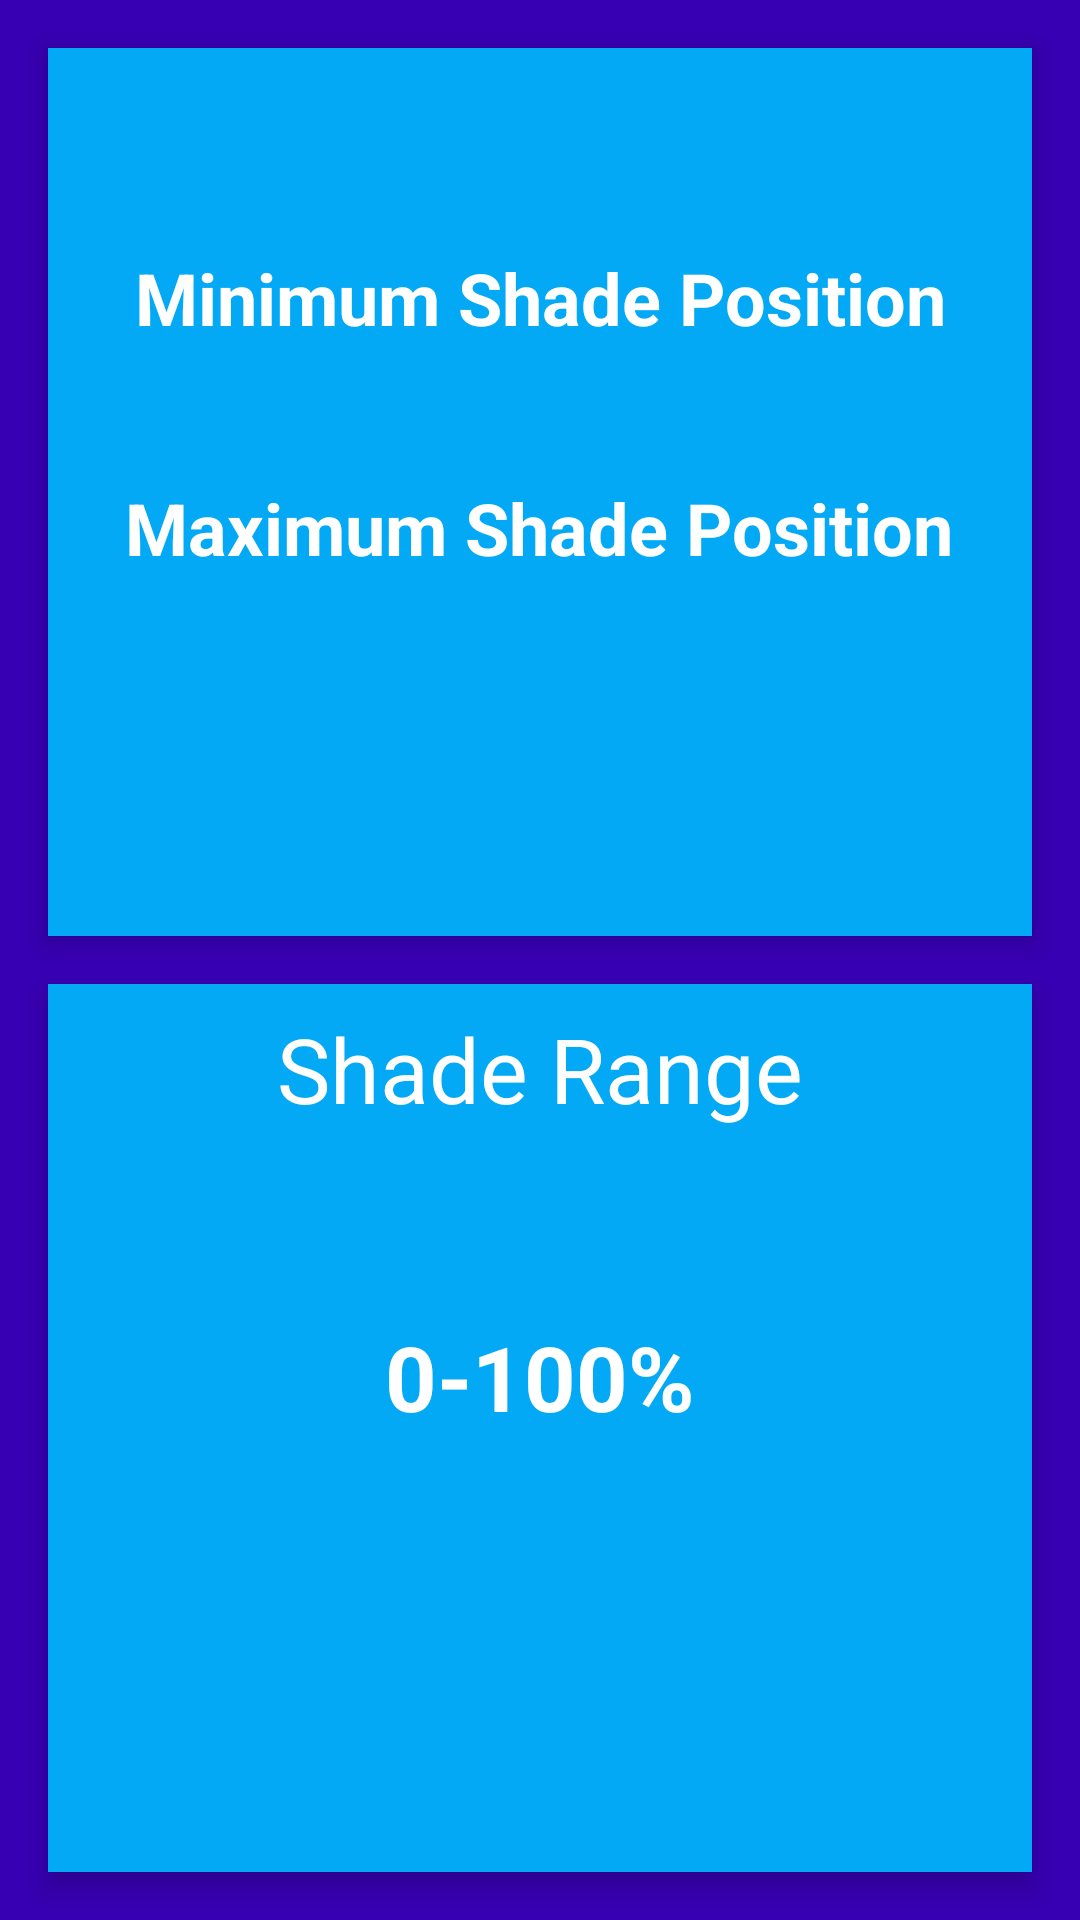

The Android layout XML behind this screen, and the referenced resources:
<!-- AndroidManifest.xml: application theme Theme.SmartApartmentApplication -->
<!-- res/layout/activity_shade_settings.xml -->
<?xml version="1.0" encoding="utf-8"?>
<androidx.constraintlayout.widget.ConstraintLayout xmlns:android="http://schemas.android.com/apk/res/android"
    xmlns:app="http://schemas.android.com/apk/res-auto"
    xmlns:tools="http://schemas.android.com/tools"
    android:layout_width="match_parent"
    android:layout_height="match_parent"
    android:background="@color/design_default_color_primary_dark"
    tools:context=".ShadeSettingsActivity">

    <TextView
        android:id="@+id/minShade"
        android:layout_width="wrap_content"
        android:layout_height="wrap_content"
        android:elevation="6dp"
        android:text="Minimum Shade Position"
        android:textColor="#FFFFFF"
        android:textSize="24dp"
        android:textStyle="bold"
        app:layout_constraintBottom_toTopOf="@+id/guideline19"
        app:layout_constraintEnd_toEndOf="parent"
        app:layout_constraintStart_toStartOf="parent" />

    <SeekBar
        android:id="@+id/minShadeSeek"
        android:layout_width="0dp"
        android:layout_height="wrap_content"
        android:layout_marginStart="40dp"
        android:layout_marginEnd="40dp"
        android:elevation="6dp"
        android:progressDrawable="@drawable/seek_bar"
        android:thumb="@drawable/seek_thumb"
        app:layout_constraintEnd_toEndOf="parent"
        app:layout_constraintHorizontal_bias="0.0"
        app:layout_constraintStart_toStartOf="parent"
        app:layout_constraintTop_toTopOf="@+id/guideline19" />

    <androidx.constraintlayout.widget.Guideline
        android:id="@+id/guideline19"
        android:layout_width="wrap_content"
        android:layout_height="wrap_content"
        android:orientation="horizontal"
        app:layout_constraintGuide_percent="0.18" />

    <TextView
        android:id="@+id/maxShade"
        android:layout_width="wrap_content"
        android:layout_height="wrap_content"
        android:elevation="6dp"
        android:text="Maximum Shade Position"
        android:textColor="#FFFFFF"
        android:textSize="24dp"
        android:textStyle="bold"
        app:layout_constraintBottom_toTopOf="@+id/guideline21"
        app:layout_constraintEnd_toEndOf="parent"
        app:layout_constraintHorizontal_bias="0.497"
        app:layout_constraintStart_toStartOf="parent" />

    <SeekBar
        android:id="@+id/maxShadeSeek"
        android:layout_width="0dp"
        android:layout_height="wrap_content"
        android:layout_marginStart="40dp"
        android:layout_marginEnd="40dp"
        android:elevation="6dp"
        android:progress="100"
        android:progressDrawable="@drawable/seek_bar"
        android:thumb="@drawable/seek_thumb"
        app:layout_constraintEnd_toEndOf="parent"
        app:layout_constraintHorizontal_bias="0.0"
        app:layout_constraintStart_toStartOf="parent"
        app:layout_constraintTop_toTopOf="@+id/guideline21" />

    <androidx.constraintlayout.widget.Guideline
        android:id="@+id/guideline21"
        android:layout_width="wrap_content"
        android:layout_height="wrap_content"
        android:orientation="horizontal"
        app:layout_constraintGuide_percent="0.3" />

    <View
        android:id="@+id/view"
        android:layout_width="0dp"
        android:layout_height="0dp"
        android:layout_marginStart="16dp"
        android:layout_marginTop="16dp"
        android:layout_marginEnd="16dp"
        android:layout_marginBottom="8dp"
        android:background="#03A9F4"
        android:elevation="5.001dp"
        app:layout_constraintBottom_toTopOf="@+id/guideline2"
        app:layout_constraintEnd_toEndOf="parent"
        app:layout_constraintHorizontal_bias="0.0"
        app:layout_constraintStart_toStartOf="parent"
        app:layout_constraintTop_toTopOf="parent"
        app:layout_constraintVertical_bias="1.0" />

    <androidx.constraintlayout.widget.Guideline
        android:id="@+id/guideline2"
        android:layout_width="wrap_content"
        android:layout_height="wrap_content"
        android:orientation="horizontal"
        app:layout_constraintGuide_percent="0.5" />

    <View
        android:id="@+id/view2"
        android:layout_width="0dp"
        android:layout_height="0dp"
        android:layout_marginStart="16dp"
        android:layout_marginTop="8dp"
        android:layout_marginEnd="16dp"
        android:layout_marginBottom="16dp"
        android:background="#03A9F4"
        android:elevation="5.001dp"
        app:layout_constraintBottom_toBottomOf="parent"
        app:layout_constraintEnd_toEndOf="parent"
        app:layout_constraintStart_toStartOf="parent"
        app:layout_constraintTop_toBottomOf="@+id/guideline2" />

    <TextView
        android:id="@+id/shadeRangeText"
        android:layout_width="0dp"
        android:layout_height="wrap_content"
        android:layout_marginTop="8dp"
        android:elevation="6dp"
        android:text="Shade Range"
        android:textAlignment="center"
        android:textColor="#FFFFFF"
        android:textSize="30sp"
        app:layout_constraintEnd_toEndOf="@+id/view2"
        app:layout_constraintHorizontal_bias="0.541"
        app:layout_constraintStart_toStartOf="@+id/view2"
        app:layout_constraintTop_toTopOf="@+id/view2" />

    <TextView
        android:id="@+id/shadeRangeDisp"
        android:layout_width="wrap_content"
        android:layout_height="wrap_content"
        android:elevation="6dp"
        android:text="0-100%"
        android:textColor="#FFFFFF"
        android:textSize="30sp"
        android:textStyle="bold"
        app:layout_constraintBottom_toBottomOf="@+id/view2"
        app:layout_constraintEnd_toEndOf="@+id/view2"
        app:layout_constraintStart_toStartOf="@+id/view2"
        app:layout_constraintTop_toBottomOf="@+id/shadeRangeText"
        app:layout_constraintVertical_bias="0.3" />


</androidx.constraintlayout.widget.ConstraintLayout>
<!-- resources referenced by this layout -->
<resources>
  <style name="Theme.SmartApartmentApplication" parent="Theme.MaterialComponents.DayNight.DarkActionBar">
          
          <item name="colorPrimary">@color/purple_500</item>
          <item name="colorPrimaryVariant">@color/purple_700</item>
          <item name="colorOnPrimary">@color/white</item>
          
          <item name="colorSecondary">@color/teal_200</item>
          <item name="colorSecondaryVariant">@color/teal_700</item>
          <item name="colorOnSecondary">@color/black</item>
          
          <item name="android:statusBarColor" tools:targetApi="l">?attr/colorPrimaryVariant</item>
          
  
      </style>
  <color name="purple_500">#FF6200EE</color>
  <color name="purple_700">#FF3700B3</color>
  <color name="white">#FFFFFFFF</color>
  <color name="teal_200">#FF03DAC5</color>
  <color name="teal_700">#FF018786</color>
  <color name="black">#FF000000</color>
</resources>
